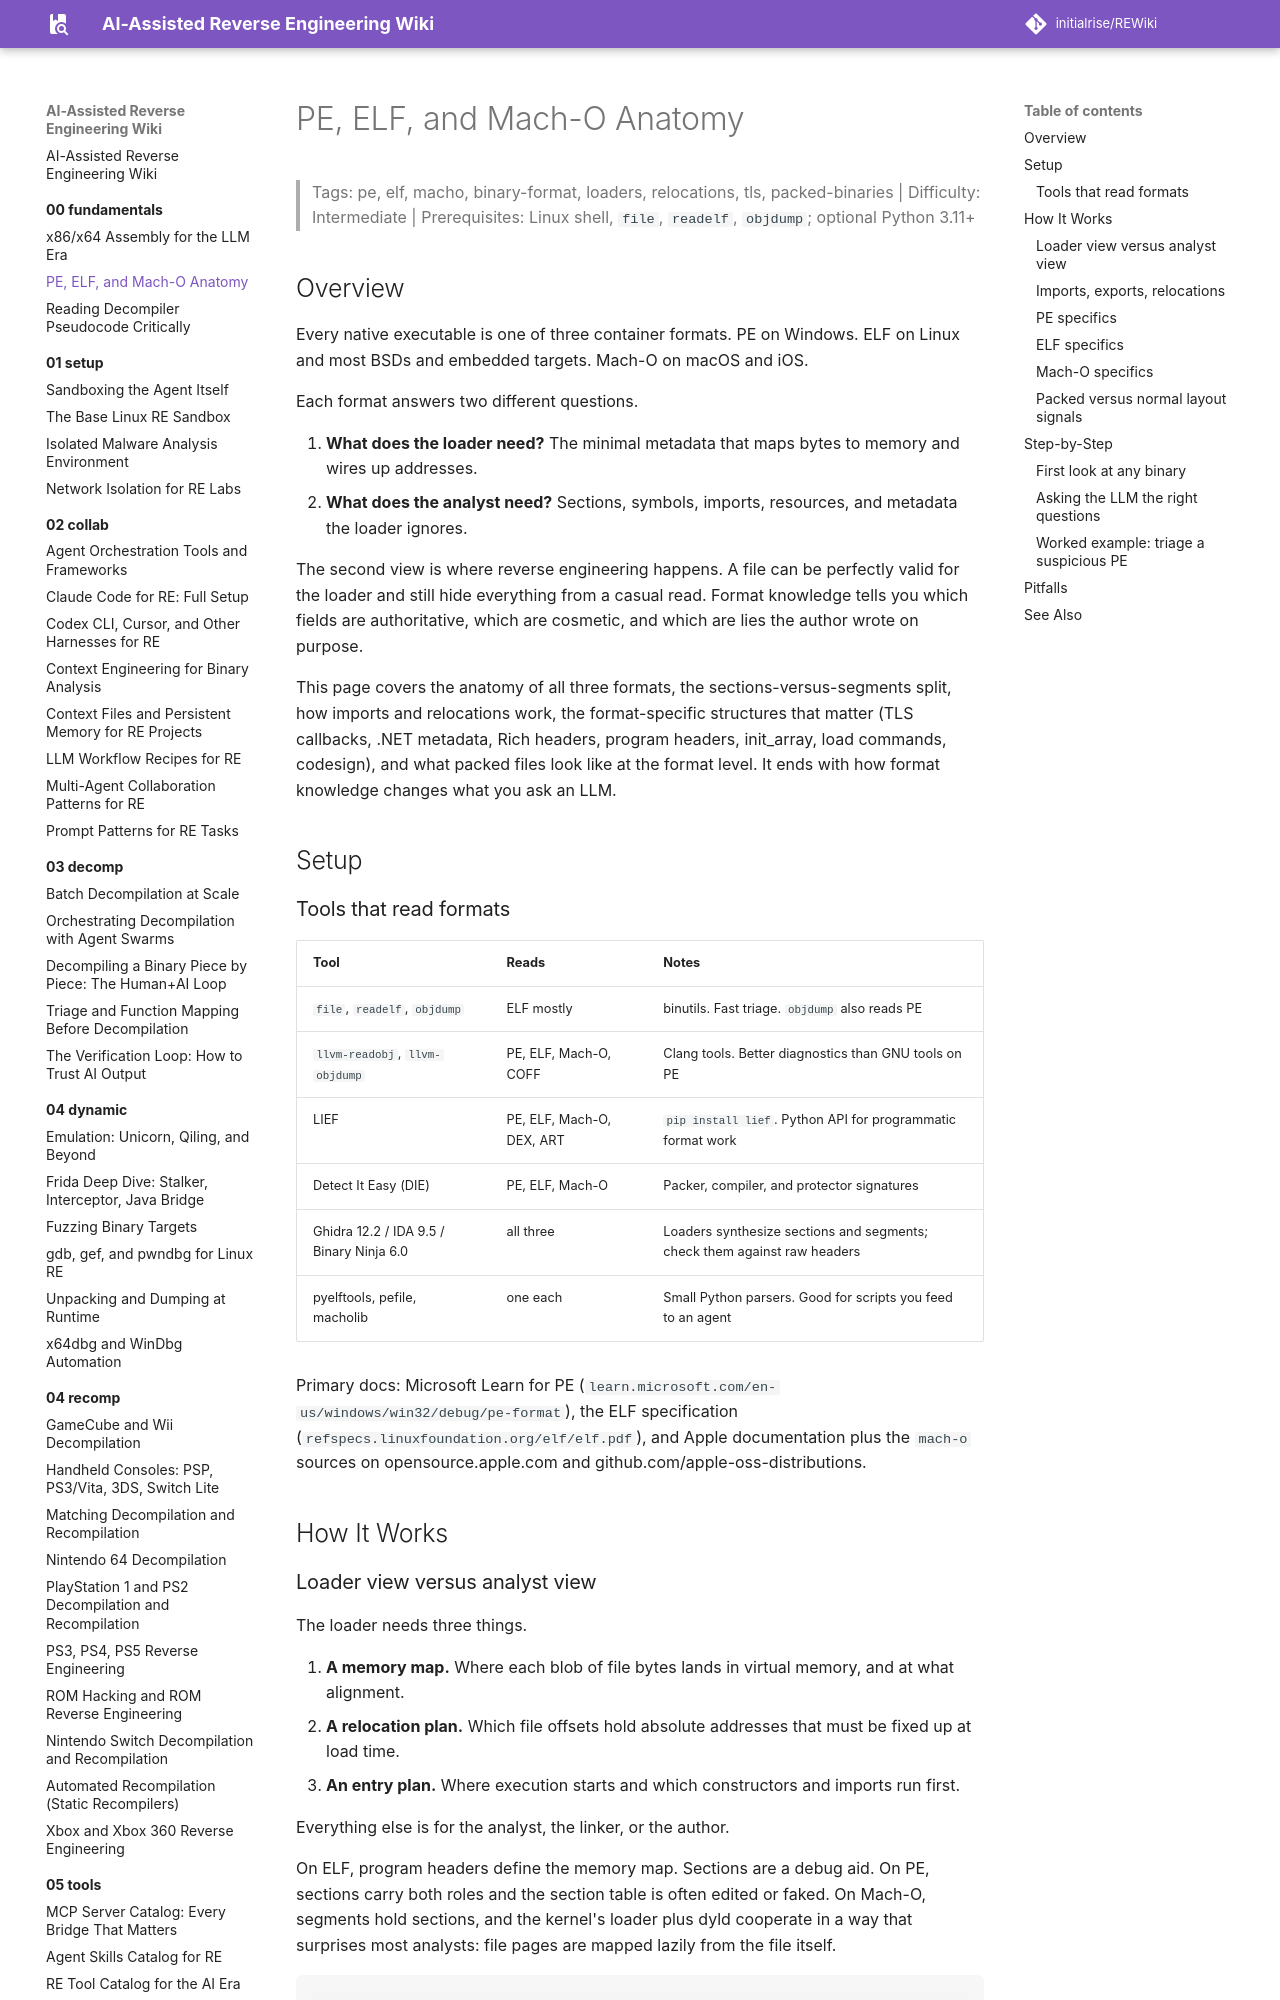

repository: initialrise/REWiki · page: 00-fundamentals/binary-formats/index.html · generator: mkdocs

# PE, ELF, and Mach-O Anatomy

> Tags: pe, elf, macho, binary-format, loaders, relocations, tls, packed-binaries | Difficulty: Intermediate | Prerequisites: Linux shell, `file`, `readelf`, `objdump`; optional Python 3.11+

## Overview

Every native executable is one of three container formats. PE on Windows. ELF on Linux and most BSDs and embedded targets. Mach-O on macOS and iOS.

Each format answers two different questions.

1. **What does the loader need?** The minimal metadata that maps bytes to memory and wires up addresses.
2. **What does the analyst need?** Sections, symbols, imports, resources, and metadata the loader ignores.

The second view is where reverse engineering happens. A file can be perfectly valid for the loader and still hide everything from a casual read. Format knowledge tells you which fields are authoritative, which are cosmetic, and which are lies the author wrote on purpose.

This page covers the anatomy of all three formats, the sections-versus-segments split, how imports and relocations work, the format-specific structures that matter (TLS callbacks, .NET metadata, Rich headers, program headers, init_array, load commands, codesign), and what packed files look like at the format level. It ends with how format knowledge changes what you ask an LLM.

## Setup

### Tools that read formats

| Tool | Reads | Notes |
|---|---|---|
| `file`, `readelf`, `objdump` | ELF mostly | binutils. Fast triage. `objdump` also reads PE |
| `llvm-readobj`, `llvm-objdump` | PE, ELF, Mach-O, COFF | Clang tools. Better diagnostics than GNU tools on PE |
| LIEF | PE, ELF, Mach-O, DEX, ART | `pip install lief`. Python API for programmatic format work |
| Detect It Easy (DIE) | PE, ELF, Mach-O | Packer, compiler, and protector signatures |
| Ghidra 12.2 / IDA 9.5 / Binary Ninja 6.0 | all three | Loaders synthesize sections and segments; check them against raw headers |
| pyelftools, pefile, macholib | one each | Small Python parsers. Good for scripts you feed to an agent |

Primary docs: Microsoft Learn for PE (`learn.microsoft.com/en-us/windows/win32/debug/pe-format`), the ELF specification (`refspecs.linuxfoundation.org/elf/elf.pdf`), and Apple documentation plus the `mach-o` sources on opensource.apple.com and github.com/apple-oss-distributions.

## How It Works

### Loader view versus analyst view

The loader needs three things.

1. **A memory map.** Where each blob of file bytes lands in virtual memory, and at what alignment.
2. **A relocation plan.** Which file offsets hold absolute addresses that must be fixed up at load time.
3. **An entry plan.** Where execution starts and which constructors and imports run first.

Everything else is for the analyst, the linker, or the author.

On ELF, program headers define the memory map. Sections are a debug aid. On PE, sections carry both roles and the section table is often edited or faked. On Mach-O, segments hold sections, and the kernel's loader plus dyld cooperate in a way that surprises most analysts: file pages are mapped lazily from the file itself.

```mermaid
flowchart TD
    A["File bytes"] --> B["Loader view: program headers, PE sections, Mach-O segments"]
    A --> C["Analyst view: sections, symbols, imports, resources, debug data"]
    B --> D["Memory image at entry point"]
    C --> E["Decompilation, strings, config extraction"]
    D -.->|"author can disagree with C"| E
```
